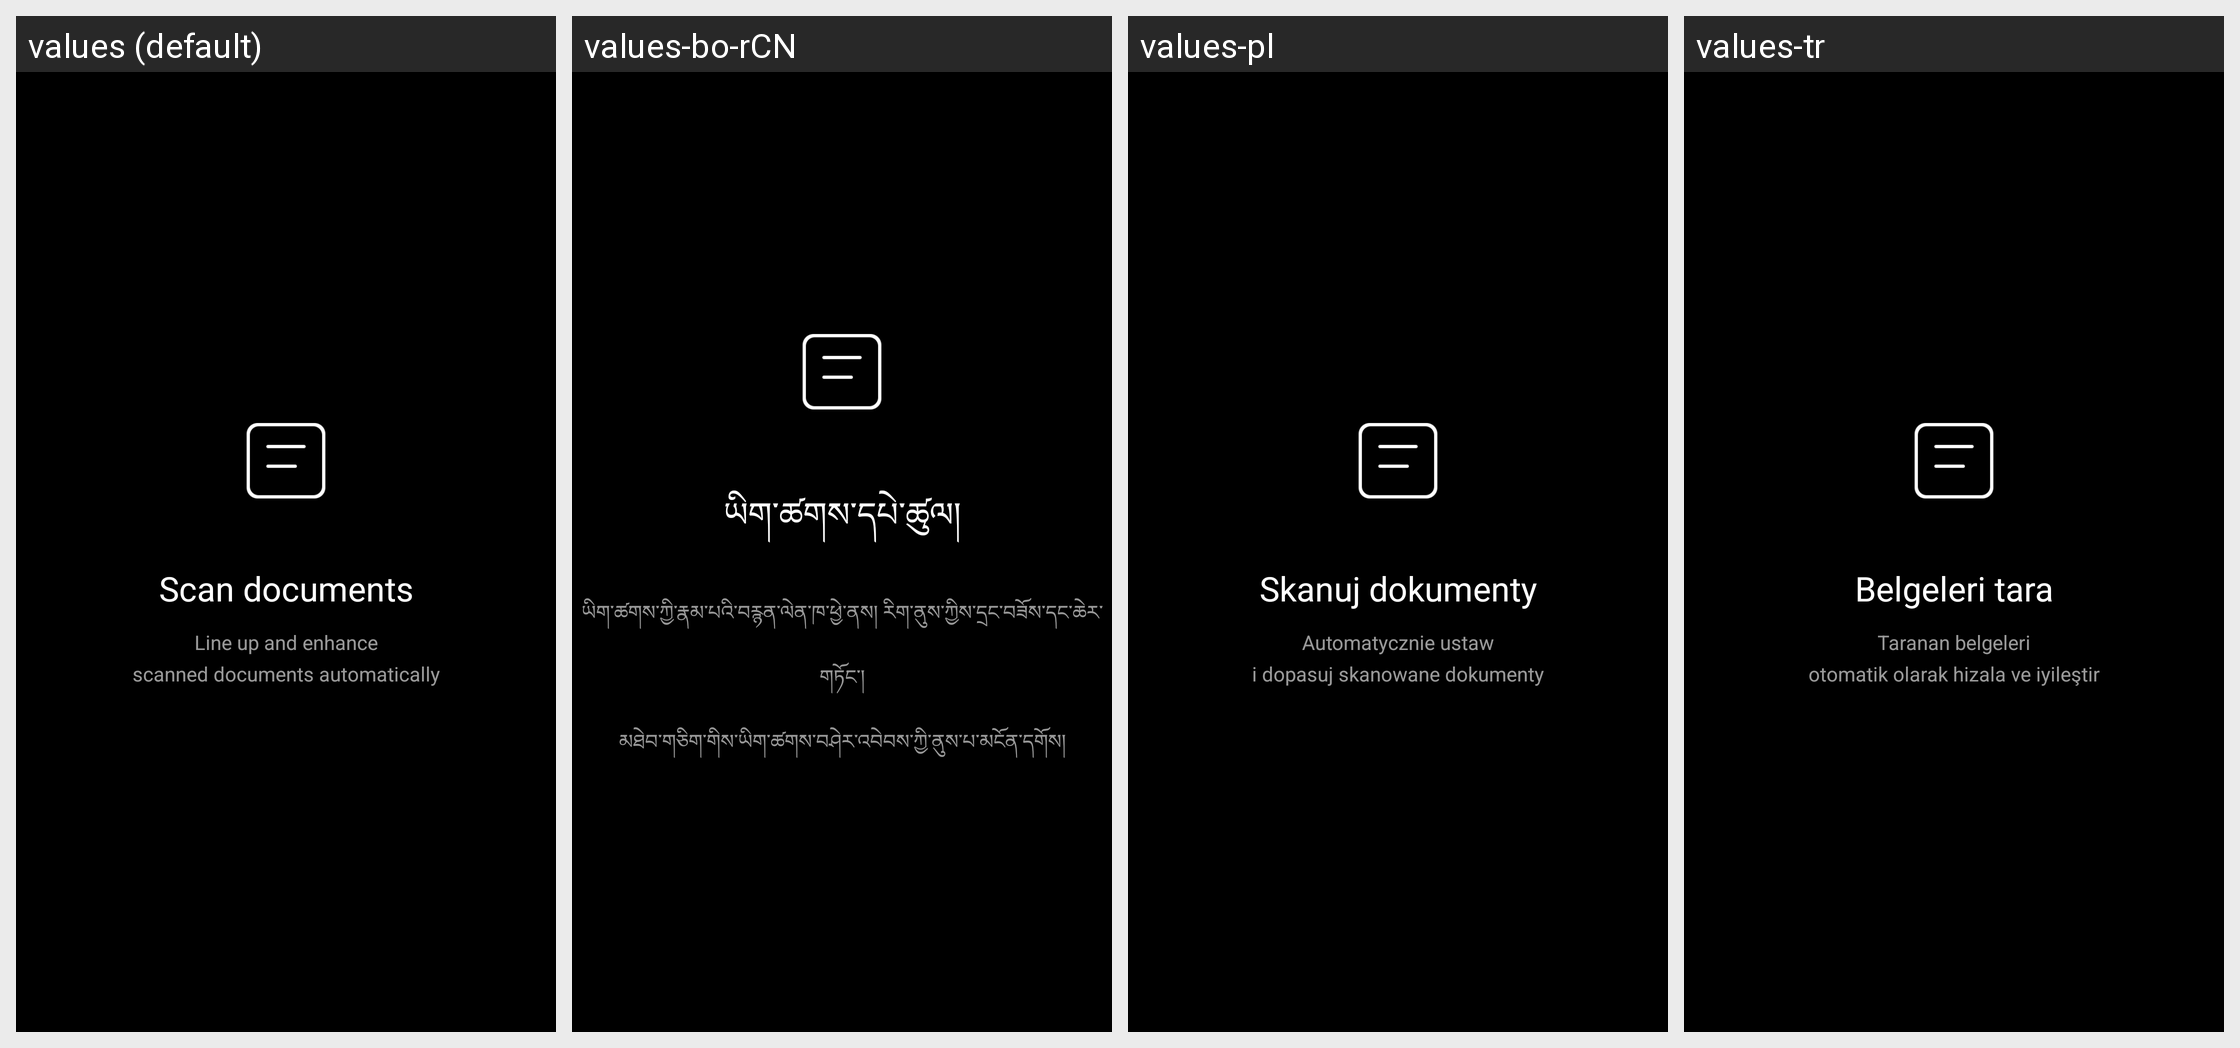

The same Android screen rendered under several of its app's locales, left to right. List the strings drawn on it with the default value and each locale's translation.
Android screen res/layout/fragment_dialog_document_mode_hint.xml rendered under 4 locales, left to right: values (default), values-bo-rCN, values-pl, values-tr. Device: Nexus 5 (rendered at 1080×1920; each locale shown at half size, 540×960, under a caption strip naming it); theme ThemeCamera.
Other locales in the repository, not shown: values-ar, values-be, values-bg, values-ca, values-cs, values-da, values-de, values-el, values-es, values-es-rUS, values-fa-rIR, values-fi-rFI, values-fr, values-hr, values-hu, values-it, values-iw, values-iw-rIL, values-ja, values-ko, values-my, values-my-rMM, values-nb, values-nl, values-pt-rBR, values-pt-rPT, values-ro, values-ru, values-sk, values-sl, values-sr, values-sv, values-th, values-ug-rCN, values-uk, values-vi, values-vi-rVN, values-zh-rCN, values-zh-rTW.
Strings drawn on this screen, with the default value and each locale's value (text and hints the layout hard-codes, and strings that could not be matched under every locale, appear in the picture but are not listed):

document_mode_use_hint_text_title
  values: Scan documents
  values-bo-rCN: ཡིག་ཚགས་དཔེ་ཚུལ།
  values-pl: Skanuj dokumenty
  values-tr: Belgeleri tara

document_mode_use_hint_text_body
  values: Line up and enhance
      scanned documents automatically
  values-bo-rCN: ཡིག་ཚགས་ཀྱི་རྣམ་པའི་བརྙན་ལེན་ཁ་ཕྱེ་ནས། རིག་ནུས་ཀྱིས་དྲང་བཟོས་དང་ཆེར་གཏོང་།
      མཐེབ་གཅིག་གིས་ཡིག་ཚགས་བཤེར་འབེབས་ཀྱི་ནུས་པ་མངོན་དགོས།
  values-pl: Automatycznie ustaw
      i dopasuj skanowane dokumenty
  values-tr: Taranan belgeleri
      otomatik olarak hizala ve iyileştir
